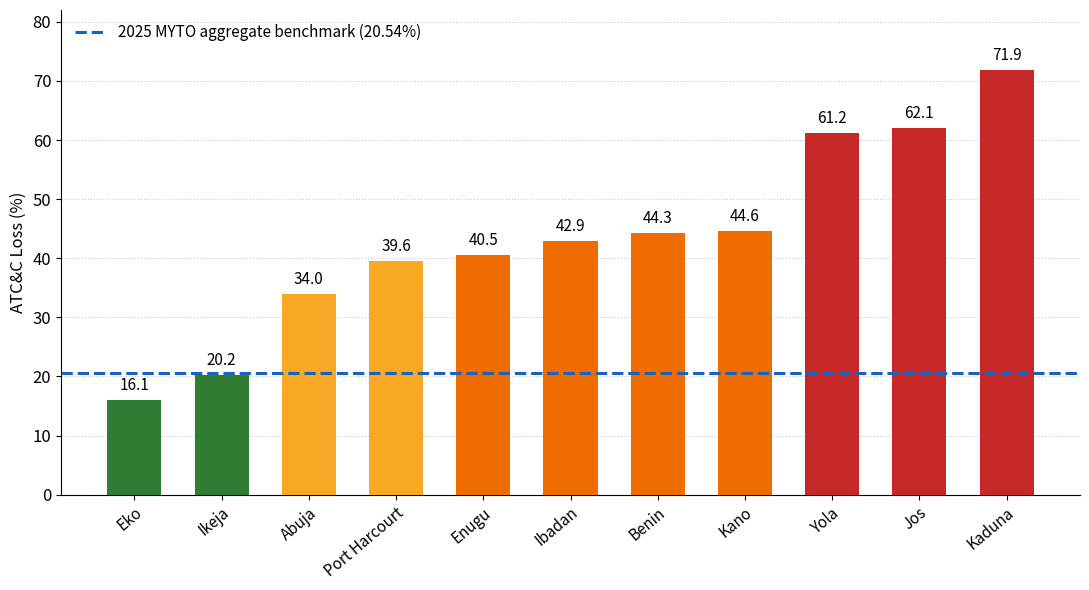

Write the Python code that produced this figure.
import numpy as np
 
# DisCo-level ATC&C loss, full-year 2025 (source: NERC 2025 Annual Report)
discos = ["Kaduna","Jos","Yola","Kano","Benin","Ibadan","Enugu",
          "Port Harcourt","Abuja","Ikeja","Eko"]
discos

atcc_2025 = [71.88,62.15,61.19,44.63,44.29,42.93,40.55,
             39.60,33.96,20.22,16.13]
atcc_2025

#### Plotting  ATCC&C Loss by DisCo, Full-Year 2025 
import matplotlib.pyplot as plt

# Data
discos = ["Eko", "Ikeja", "Abuja", "Port Harcourt", "Enugu", "Ibadan",
          "Benin", "Kano", "Yola", "Jos", "Kaduna"]
losses = [16.1, 20.2, 34.0, 39.6, 40.5, 42.9, 44.3, 44.6, 61.2, 62.1, 71.9]
benchmark = 20.54


# Colour by severity band
def band_color(v):
    if v <= 25:
        return "#2e7d32"   # green
    if v < 40:
        return "#f9a825"   # amber
    if v < 60:
        return "#ef6c00"   # orange
    return "#c62828"       # red


colors = [band_color(v) for v in losses]

fig, ax = plt.subplots(figsize=(11, 6))
bars = ax.bar(discos, losses, color=colors, width=0.62, zorder=3)

# Value labels
for bar, v in zip(bars, losses):
    ax.text(bar.get_x() + bar.get_width() / 2, v + 1, f"{v:.1f}",
            ha="center", va="bottom", fontsize=11)

# Benchmark line
ax.axhline(benchmark, color="#1565c0", linestyle="--", linewidth=2.2,
           label=f"2025 MYTO aggregate benchmark ({benchmark}%)", zorder=4)

# Styling
ax.set_ylabel("ATC&C Loss (%)", fontsize=12)
ax.set_ylim(0, 82)
ax.set_yticks(range(0, 81, 10))
ax.tick_params(axis="y", labelsize=12)
plt.setp(ax.get_xticklabels(), rotation=40, ha="right",
         rotation_mode="anchor", fontsize=11)
ax.grid(axis="y", linestyle=":", color="#cccccc", zorder=0)
ax.spines[["top", "right"]].set_visible(False)
ax.legend(loc="upper left", frameon=False, fontsize=11)

plt.tight_layout()
plt.savefig("atcc_loss_by_disco.png", dpi=150)
plt.show()

# 2. Four-tier performance classification
def classify(v):
    if v <= 25:
        return "Strong"
    elif v <= 40:
        return "Moderate"
    elif v <= 55:
        return "Poor"
    else:
        return "Critical"


bands = {
    d: classify(v) for d, v in zip(discos, atcc_2025)
}

print("\nPERFORMANCE CLASSIFICATION")
for disco, band in bands.items():
    print(f"{disco}: {band}")
    
# 3. Smart Grid Intervention Priority Index (SGIPI)
mn = min(atcc_2025)
mx = max(atcc_2025)

sgipi = {
    d: (v - mn) / (mx - mn)
    for d, v in zip(discos, atcc_2025)
}


def phase(score):
    if score >= 0.70:
        return "Phase 1 - Immediate"
    elif score >= 0.40:
        return "Phase 2 - Short-term"
    else:
        return "Phase 3 - Medium-term"


schedule = {d: phase(s) for d, s in sgipi.items()}
print("\nSMART GRID INTERVENTION PRIORITY INDEX (SGIPI)")
for disco, score in sgipi.items():
    print(f"{disco}: {score:.2f} ({schedule[disco]})")



from pathlib import Path
import re
import pandas as pd
import matplotlib.pyplot as plt

# Change this prefix in each notebook
NOTEBOOK_PREFIX = "01_atcc_disco_analysis"

# Locate the project's outputs folder
cwd = Path.cwd()
project_dir = cwd.parent if cwd.name.lower() == "notebooks" else cwd
output_dir = project_dir / "outputs"
output_dir.mkdir(parents=True, exist_ok=True)

def safe_filename(name):
    return re.sub(r"[^A-Za-z0-9_-]+", "_", name).strip("_")[:80]

# Export all currently open Matplotlib figures
for i, fig_num in enumerate(plt.get_fignums(), start=1):
    fig = plt.figure(fig_num)
    filename = output_dir / f"{NOTEBOOK_PREFIX}_chart_{i}.png"
    fig.savefig(filename, dpi=300, bbox_inches="tight")
    print(f"Saved chart: {filename.name}")

# Export DataFrames created by the notebook
exported = set()

for var_name, obj in list(globals().items()):
    if var_name.startswith("_") or not isinstance(obj, pd.DataFrame):
        continue

    filename = output_dir / f"{NOTEBOOK_PREFIX}_{safe_filename(var_name)}.csv"

    # Avoid overwriting the same file for aliased DataFrames
    if filename.name in exported:
        continue

    obj.to_csv(filename, index=False)
    exported.add(filename.name)
    print(f"Saved table: {filename.name} ({len(obj)} rows)")

print(f"\nExport complete. Files saved to: {output_dir.resolve()}")
